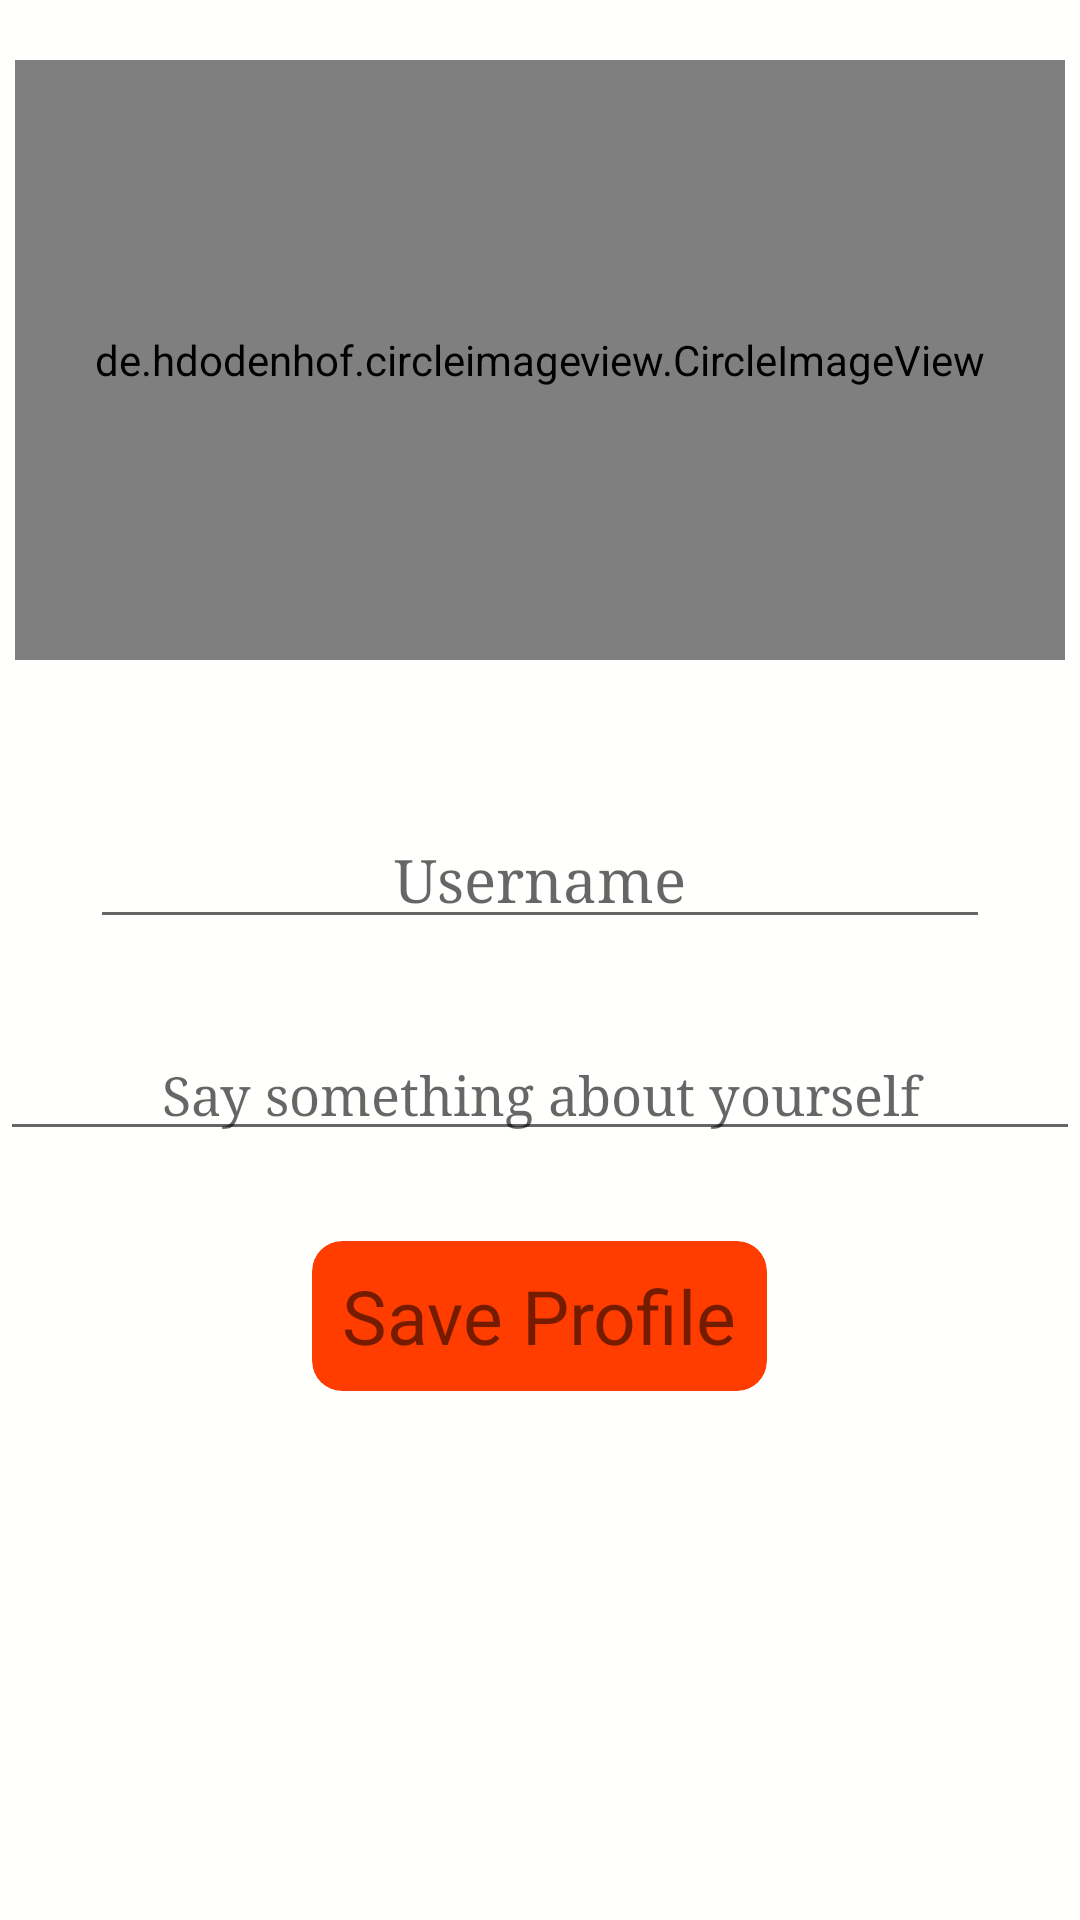

Write the Android layout XML for this screen, with the resource values it uses.
<!-- AndroidManifest.xml: application theme AppTheme -->
<!-- res/layout/userprofile.xml -->
<?xml version="1.0" encoding="utf-8"?>
<ScrollView xmlns:android="http://schemas.android.com/apk/res/android"
    xmlns:app="http://schemas.android.com/apk/res-auto"
    android:background="@color/Colo"
    android:orientation="vertical" android:layout_width="match_parent"
    android:layout_height="match_parent">

    <LinearLayout
        android:background="@color/Colo"
        android:orientation="vertical" android:layout_width="match_parent"
        android:layout_height="wrap_content">
    <de.hdodenhof.circleimageview.CircleImageView
        xmlns:app="http://schemas.android.com/apk/res-auto"
        android:id="@+id/imageView_profile"
        android:layout_width="350dp"
        android:layout_height="200dp"
        android:clickable="true"
        android:src="@drawable/df"
        android:layout_gravity="center"
        android:layout_marginTop="20dp"
        app:civ_border_color="#FF000000"/>

    <EditText
        android:id="@+id/inputusername"
        android:layout_width="300dp"
        android:layout_height="wrap_content"
        android:textSize="20sp"
        android:layout_marginTop="50dp"
        android:textColor="#ff3d00"
        android:textAlignment="center"
        android:layout_gravity="center"
        android:typeface="serif"
        android:ems="10"
        android:hint="Username" />


    <EditText
        android:id="@+id/Status_userprofile"
        android:layout_width="match_parent"
        android:layout_height="wrap_content"
        android:layout_marginTop="30dp"
        android:ems="10"
        android:typeface="serif"
        android:gravity="center_horizontal"
        android:layout_gravity="center"
        android:inputType="textMultiLine"
        android:hint="Say something about yourself"/>


    <android.support.v7.widget.CardView
        android:layout_width="wrap_content"
        android:layout_height="50dp"
        android:layout_gravity="center"
        app:cardElevation="0dp"
        app:cardMaxElevation="0dp"
        android:layout_marginTop="30dp"
        app:cardBackgroundColor="#ff3d00"
        app:cardCornerRadius="10dp">



        <TextView
            android:id="@+id/Saveprofile"
            android:layout_width="wrap_content"
            android:layout_height="match_parent"
            android:text="Save Profile"
            android:clickable="true"
            android:paddingEnd="10dp"
            android:paddingStart="10dp"
           android:gravity="center_vertical"
            android:textAlignment="center"
            android:textSize="25sp"/>

    </android.support.v7.widget.CardView>

</LinearLayout>

</ScrollView>
<!-- resources referenced by this layout -->
<resources>
  <color name="Colo">#fffffe</color>
  <style name="AppTheme" parent="Base.Theme.AppCompat.Light.DarkActionBar">
          
          <item name="windowActionBar">false</item>
          <item name="windowNoTitle">true</item>
          <item name="colorPrimary">@color/colorPrimary</item>
          <item name="colorPrimaryDark">#fff</item>
          <item name="colorAccent">@color/colorAccent</item>
      </style>
  <color name="colorPrimary">#fffffe</color>
  <color name="colorAccent">#45000000</color>
</resources>
